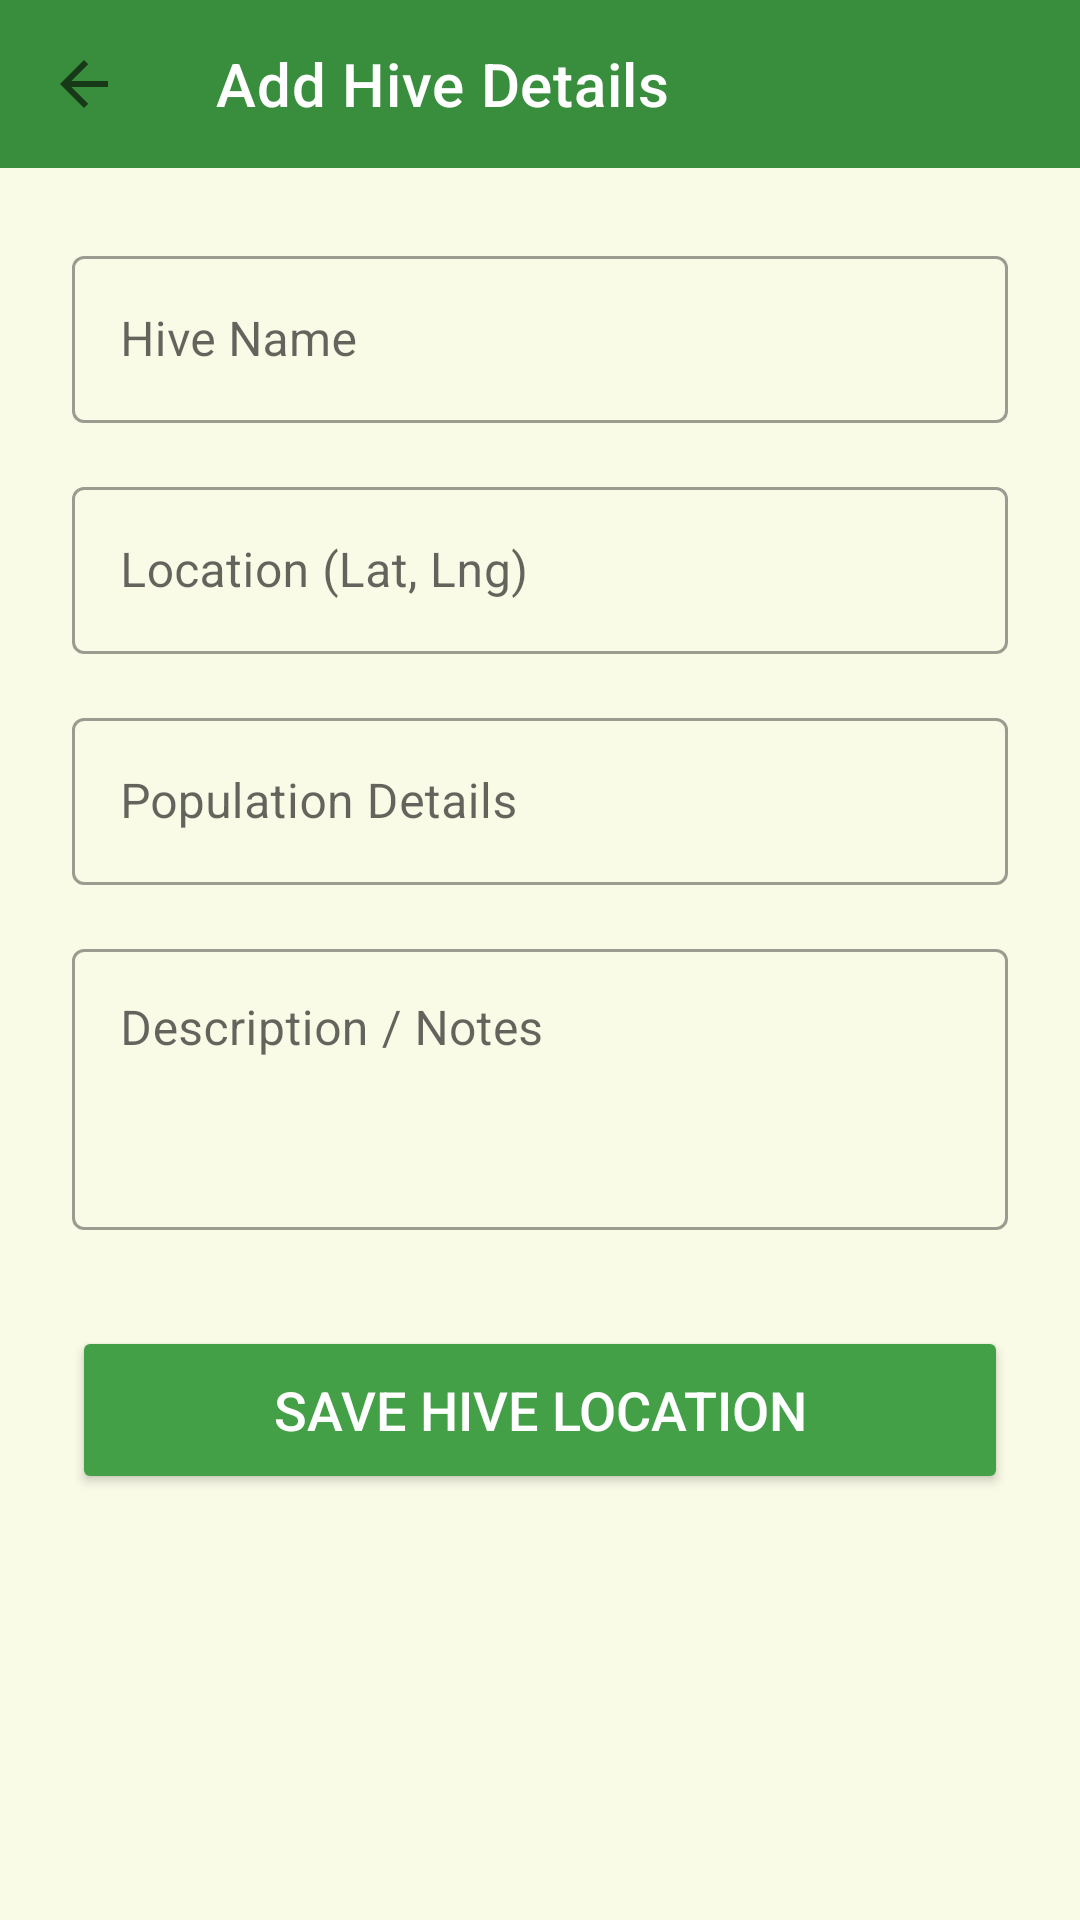

Produce the Android XML layout that renders to this screen, including the resource entries it uses.
<!-- AndroidManifest.xml: application theme Theme.MadhuSiri -->
<!-- res/layout/activity_add_hive.xml -->
<?xml version="1.0" encoding="utf-8"?>
<androidx.coordinatorlayout.widget.CoordinatorLayout xmlns:android="http://schemas.android.com/apk/res/android"
    xmlns:app="http://schemas.android.com/apk/res-auto"
    android:layout_width="match_parent"
    android:layout_height="match_parent"
    android:background="@color/background_cream">

    <LinearLayout
        android:layout_width="match_parent"
        android:layout_height="match_parent"
        android:orientation="vertical">

        <androidx.appcompat.widget.Toolbar
            android:id="@+id/toolbar"
            android:layout_width="match_parent"
            android:layout_height="?attr/actionBarSize"
            android:background="@color/primary_green"
            app:title="Add Hive Details"
            app:titleTextColor="@color/white"
            app:navigationIcon="?attr/homeAsUpIndicator"
            app:navigationIconTint="@color/white"/>

        <androidx.core.widget.NestedScrollView
            android:layout_width="match_parent"
            android:layout_height="match_parent">

            <LinearLayout
                android:layout_width="match_parent"
                android:layout_height="wrap_content"
                android:orientation="vertical"
                android:padding="24dp">

                <com.google.android.material.textfield.TextInputLayout
                    style="@style/Widget.MaterialComponents.TextInputLayout.OutlinedBox"
                    android:layout_width="match_parent"
                    android:layout_height="wrap_content"
                    android:hint="Hive Name"
                    android:layout_marginBottom="16dp">
                    <com.google.android.material.textfield.TextInputEditText
                        android:id="@+id/etHiveName"
                        android:layout_width="match_parent"
                        android:layout_height="wrap_content"
                        android:inputType="text"/>
                </com.google.android.material.textfield.TextInputLayout>

                <com.google.android.material.textfield.TextInputLayout
                    style="@style/Widget.MaterialComponents.TextInputLayout.OutlinedBox"
                    android:layout_width="match_parent"
                    android:layout_height="wrap_content"
                    android:hint="Location (Lat, Lng)"
                    android:layout_marginBottom="16dp">
                    <com.google.android.material.textfield.TextInputEditText
                        android:id="@+id/etLocation"
                        android:layout_width="match_parent"
                        android:layout_height="wrap_content"
                        android:enabled="false"/>
                </com.google.android.material.textfield.TextInputLayout>

                <com.google.android.material.textfield.TextInputLayout
                    style="@style/Widget.MaterialComponents.TextInputLayout.OutlinedBox"
                    android:layout_width="match_parent"
                    android:layout_height="wrap_content"
                    android:hint="Population Details"
                    android:layout_marginBottom="16dp">
                    <com.google.android.material.textfield.TextInputEditText
                        android:id="@+id/etPopulation"
                        android:layout_width="match_parent"
                        android:layout_height="wrap_content"
                        android:inputType="text"/>
                </com.google.android.material.textfield.TextInputLayout>

                <com.google.android.material.textfield.TextInputLayout
                    style="@style/Widget.MaterialComponents.TextInputLayout.OutlinedBox"
                    android:layout_width="match_parent"
                    android:layout_height="wrap_content"
                    android:hint="Description / Notes"
                    android:layout_marginBottom="32dp">
                    <com.google.android.material.textfield.TextInputEditText
                        android:id="@+id/etDescription"
                        android:layout_width="match_parent"
                        android:layout_height="wrap_content"
                        android:inputType="textMultiLine"
                        android:minLines="3"
                        android:gravity="top"/>
                </com.google.android.material.textfield.TextInputLayout>

                <Button
                    android:id="@+id/btnSaveHive"
                    android:layout_width="match_parent"
                    android:layout_height="56dp"
                    android:text="Save Hive Location"
                    android:backgroundTint="@color/button_green"
                    android:textColor="@color/white"
                    app:cornerRadius="28dp"
                    android:textSize="18sp"/>

            </LinearLayout>
        </androidx.core.widget.NestedScrollView>
    </LinearLayout>

    <ProgressBar
        android:id="@+id/progressBar"
        android:layout_width="wrap_content"
        android:layout_height="wrap_content"
        android:layout_gravity="center"
        android:visibility="gone"/>

</androidx.coordinatorlayout.widget.CoordinatorLayout>
<!-- resources referenced by this layout -->
<resources>
  <color name="background_cream">#F9FBE7</color>
  <color name="button_green">#43A047</color>
  <color name="primary_green">#388E3C</color>
  <color name="white">#FFFFFFFF</color>
  <style name="Theme.MadhuSiri" parent="Theme.MaterialComponents.Light.NoActionBar">
          
          <item name="colorPrimary">@color/primary_green</item>
          <item name="colorPrimaryVariant">@color/primary_dark</item>
          <item name="colorOnPrimary">@color/white</item>
          
          <item name="colorSecondary">@color/honey_yellow</item>
          <item name="colorSecondaryVariant">@color/honey_orange</item>
          <item name="colorOnSecondary">@color/black</item>
          
          <item name="android:statusBarColor">@color/primary_dark</item>
          
          <item name="android:windowBackground">@color/background_cream</item>
  
          <item name="cardViewStyle">@style/CustomCardView</item>
      </style>
  <color name="primary_dark">#1B5E20</color>
  <color name="honey_yellow">#FBC02D</color>
  <color name="honey_orange">#F57C00</color>
  <color name="black">#FF000000</color>
  <style name="CustomCardView" parent="Widget.MaterialComponents.CardView">
          <item name="cardCornerRadius">16dp</item>
          <item name="cardElevation">2dp</item>
          <item name="cardBackgroundColor">@color/card_bg</item>
      </style>
  <color name="card_bg">#FFFFFF</color>
</resources>
